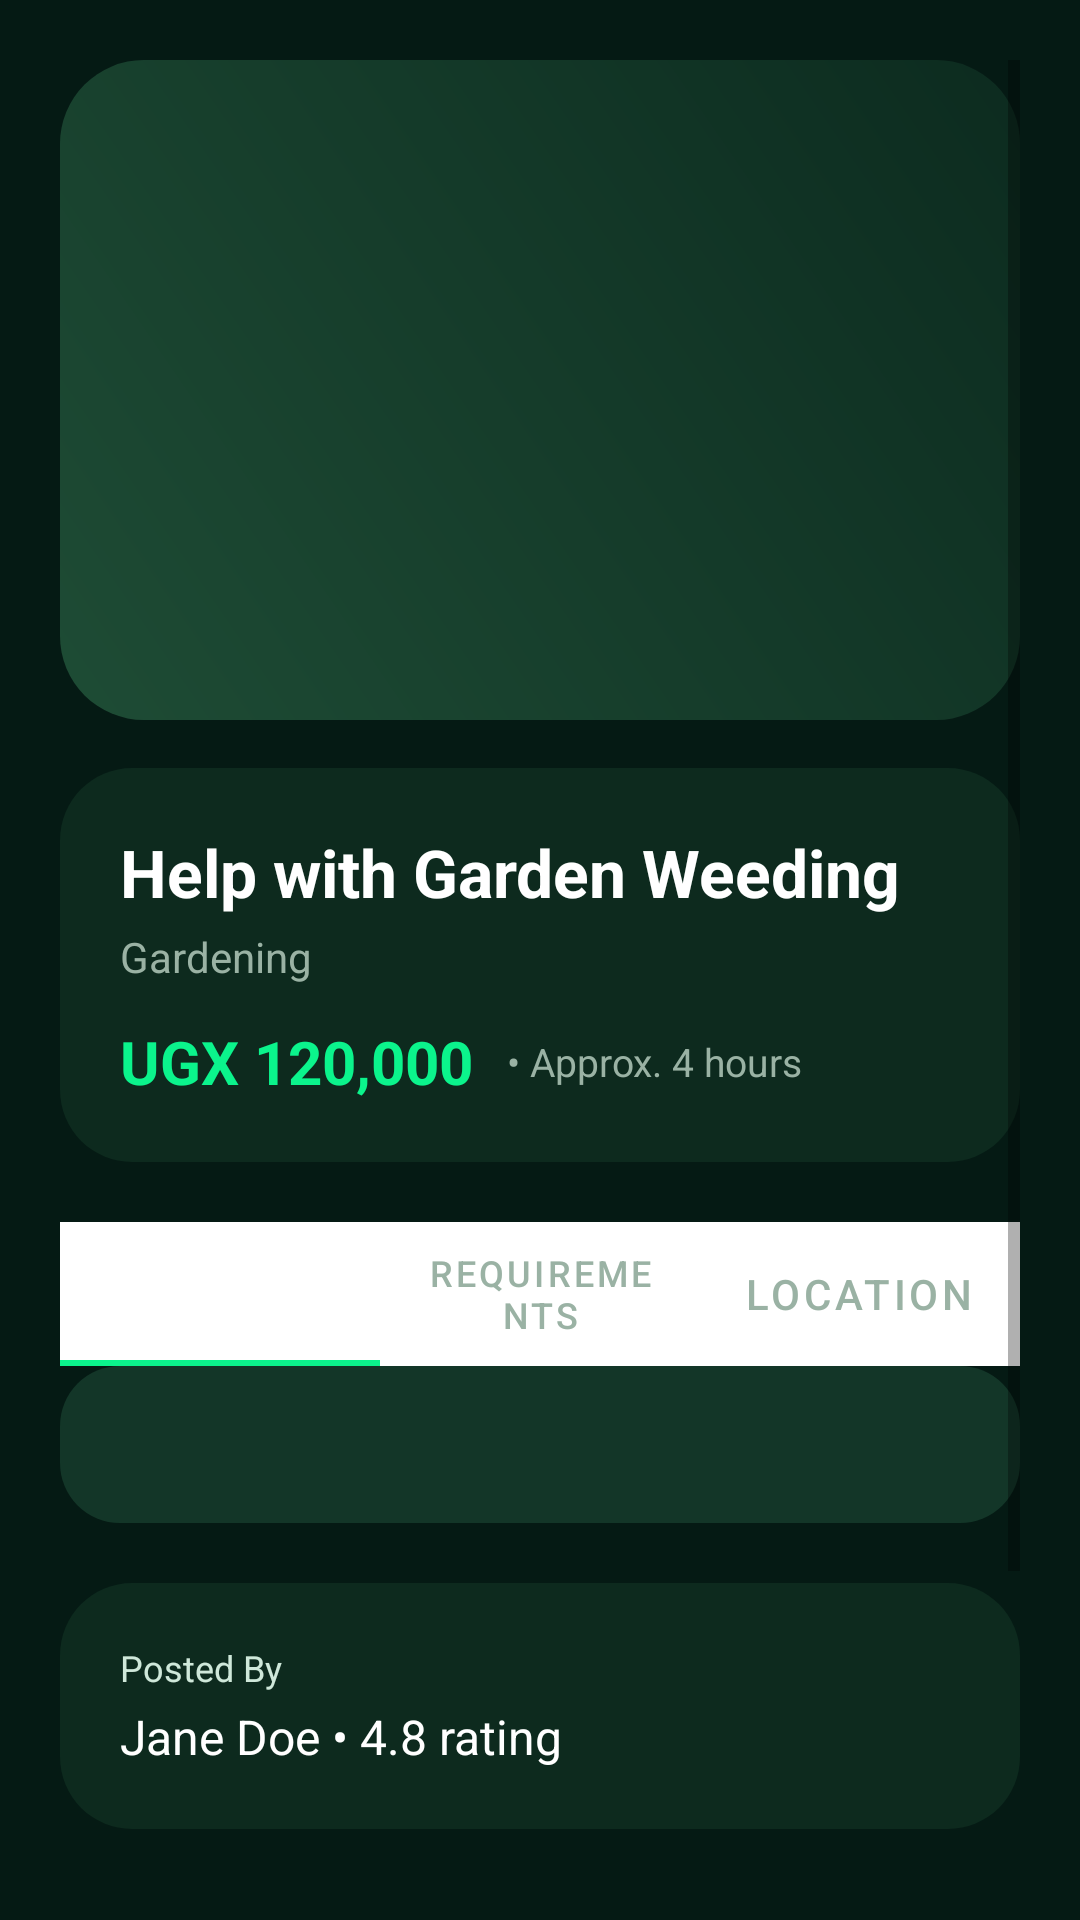

Here is an Android app screen rendered from its layout file. Give the layout XML and the strings, colors and styles it references.
<!-- AndroidManifest.xml: application theme Theme.JobPortalApp -->
<!-- res/layout/activity_service_details.xml -->
<?xml version="1.0" encoding="utf-8"?>

<ScrollView xmlns:android="http://schemas.android.com/apk/res/android"
    xmlns:app="http://schemas.android.com/apk/res-auto"
    xmlns:tools="http://schemas.android.com/tools"
    android:layout_width="match_parent"
    android:layout_height="match_parent"
    android:background="@color/fg_deep_forest"
    android:padding="20dp"
    tools:context=".activities.ServiceDetailsActivity">

    <LinearLayout
        android:layout_width="match_parent"
        android:layout_height="wrap_content"
        android:orientation="vertical">

        <ImageView
            android:id="@+id/iv_gig_cover"
            android:layout_width="match_parent"
            android:layout_height="220dp"
            android:scaleType="centerCrop"
            android:background="@drawable/bg_hero_placeholder"
            android:contentDescription="@string/available_gigs_title"
            android:layout_marginBottom="16dp" />

        <LinearLayout
            android:layout_width="match_parent"
            android:layout_height="wrap_content"
            android:orientation="vertical"
            android:background="@drawable/bg_card_primary"
            android:layout_marginBottom="20dp">

            <TextView
                android:id="@+id/tv_service_title"
                android:layout_width="match_parent"
                android:layout_height="wrap_content"
                android:text="Help with Garden Weeding"
                android:textColor="@color/fiverr_white"
                android:textSize="22sp"
                android:textStyle="bold"
                android:layout_marginBottom="4dp" />

            <TextView
                android:id="@+id/tv_service_category"
                android:layout_width="match_parent"
                android:layout_height="wrap_content"
                android:text="Gardening"
                android:textColor="@color/fg_muted_text"
                android:textSize="14sp" />

            <LinearLayout
                android:layout_width="match_parent"
                android:layout_height="wrap_content"
                android:orientation="horizontal"
                android:gravity="center_vertical"
                android:layout_marginTop="12dp">

                <TextView
                    android:id="@+id/tv_service_price"
                    android:layout_width="wrap_content"
                    android:layout_height="wrap_content"
                    android:text="UGX 120,000"
                    android:textColor="@color/fg_primary_accent"
                    android:textSize="20sp"
                    android:textStyle="bold" />

                <TextView
                    android:id="@+id/tv_service_duration"
                    android:layout_width="wrap_content"
                    android:layout_height="wrap_content"
                    android:text=" • Approx. 4 hours"
                    android:textColor="@color/fg_muted_text"
                    android:textSize="13sp"
                    android:layout_marginStart="8dp" />
            </LinearLayout>
        </LinearLayout>

        <com.google.android.material.tabs.TabLayout
            android:id="@+id/tab_gig_details"
            android:layout_width="match_parent"
            android:layout_height="wrap_content"
            app:tabIndicatorColor="@color/fg_primary_accent"
            app:tabSelectedTextColor="@color/fiverr_white"
            app:tabTextColor="@color/fg_muted_text">

            <com.google.android.material.tabs.TabItem
                android:text="Details" />
            <com.google.android.material.tabs.TabItem
                android:text="Requirements" />
            <com.google.android.material.tabs.TabItem
                android:text="Location" />
        </com.google.android.material.tabs.TabLayout>

        <TextView
            android:id="@+id/tv_tab_content"
            android:layout_width="match_parent"
            android:layout_height="wrap_content"
            android:textColor="@color/fg_chip_text"
            android:textSize="15sp"
            android:lineSpacingExtra="6dp"
            android:padding="16dp"
            android:background="@drawable/bg_card_secondary"
            android:layout_marginBottom="20dp"
            tools:text="Looking for a helping hand to get my vegetable garden back in shape…" />

        <LinearLayout
            android:layout_width="match_parent"
            android:layout_height="wrap_content"
            android:orientation="vertical"
            android:background="@drawable/bg_card_primary"
            android:layout_marginBottom="20dp">

            <TextView
                android:layout_width="match_parent"
                android:layout_height="wrap_content"
                android:text="Posted By"
                android:textColor="@color/fg_chip_text"
                android:textSize="12sp"
                android:layout_marginBottom="4dp" />

            <TextView
                android:id="@+id/tv_posted_by"
                android:layout_width="match_parent"
                android:layout_height="wrap_content"
                android:text="Jane Doe • 4.8 rating"
                android:textColor="@color/fiverr_white"
                android:textSize="16sp" />
        </LinearLayout>

        <Button
            android:id="@+id/btn_apply_for_gig"
            android:layout_width="match_parent"
            android:layout_height="wrap_content"
            android:background="@drawable/bg_primary_button"
            android:text="Apply Now"
            android:textAllCaps="false"
            android:textColor="@color/fiverr_black"
            android:textSize="16sp"
            android:textStyle="bold"
            android:layout_marginBottom="12dp" />

        <Button
            android:id="@+id/btn_view_applicants"
            android:layout_width="match_parent"
            android:layout_height="wrap_content"
            android:background="@drawable/bg_secondary_button"
            android:text="View Applicants"
            android:textAllCaps="false"
            android:textColor="@color/fiverr_white"
            android:textSize="15sp"
            android:textStyle="bold"
            android:visibility="gone" />

        <LinearLayout
            android:layout_width="match_parent"
            android:layout_height="wrap_content"
            android:orientation="horizontal"
            android:layout_marginTop="16dp">

            <Button
                android:id="@+id/btn_share_gig"
                android:layout_width="0dp"
                android:layout_height="wrap_content"
                android:layout_weight="1"
                android:background="@drawable/bg_secondary_button"
                android:text="Share"
                android:textAllCaps="false"
                android:textColor="@color/fiverr_white"
                android:textSize="14sp"
                android:textStyle="bold"
                android:layout_marginEnd="12dp" />

            <Button
                android:id="@+id/btn_contact_seller"
                android:layout_width="0dp"
                android:layout_height="wrap_content"
                android:layout_weight="1"
                android:background="@drawable/bg_secondary_button"
                android:text="Contact Seller"
                android:textAllCaps="false"
                android:textColor="@color/fiverr_white"
                android:textSize="14sp"
                android:textStyle="bold" />
        </LinearLayout>

    </LinearLayout>

</ScrollView>
<!-- resources referenced by this layout -->
<resources>
  <color name="fg_chip_text">#CFE8DA</color>
  <color name="fg_deep_forest">#051A14</color>
  <color name="fg_muted_text">#9AB2A4</color>
  <color name="fg_primary_accent">#0BF48C</color>
  <color name="fiverr_black">#222325</color>
  <color name="fiverr_white">#FFFFFF</color>
  <!-- drawable bg_card_primary (drawable) -->
  <?xml version="1.0" encoding="utf-8"?>
  
  <shape xmlns:android="http://schemas.android.com/apk/res/android"
      android:shape="rectangle">
      <solid android:color="@color/fg_card" />
      <corners android:radius="24dp" />
      <padding
          android:left="20dp"
          android:top="20dp"
          android:right="20dp"
          android:bottom="20dp" />
  </shape>
  <!-- drawable bg_card_secondary (drawable) -->
  <?xml version="1.0" encoding="utf-8"?>
  
  <shape xmlns:android="http://schemas.android.com/apk/res/android"
      android:shape="rectangle">
      <solid android:color="@color/fg_card_alt" />
      <corners android:radius="20dp" />
      <padding
          android:left="16dp"
          android:top="16dp"
          android:right="16dp"
          android:bottom="16dp" />
  </shape>
  <!-- drawable bg_hero_placeholder (drawable) -->
  <?xml version="1.0" encoding="utf-8"?>
  
  <shape xmlns:android="http://schemas.android.com/apk/res/android"
      android:shape="rectangle">
      <gradient
          android:startColor="#1E4C35"
          android:endColor="#0C2B1F"
          android:angle="45" />
      <corners android:radius="28dp" />
  </shape>
  <!-- drawable bg_primary_button (drawable) -->
  <?xml version="1.0" encoding="utf-8"?>
  
  <shape xmlns:android="http://schemas.android.com/apk/res/android"
      android:shape="rectangle">
      <solid android:color="@color/fg_primary_accent" />
      <corners android:radius="28dp" />
      <padding
          android:left="24dp"
          android:top="16dp"
          android:right="24dp"
          android:bottom="16dp" />
  </shape>
  <!-- drawable bg_secondary_button (drawable) -->
  <?xml version="1.0" encoding="utf-8"?>
  
  <shape xmlns:android="http://schemas.android.com/apk/res/android"
      android:shape="rectangle">
      <solid android:color="@color/fg_card_alt" />
      <corners android:radius="28dp" />
      <stroke
          android:width="1dp"
          android:color="@color/fg_divider" />
      <padding
          android:left="24dp"
          android:top="16dp"
          android:right="24dp"
          android:bottom="16dp" />
  </shape>
  <string name="available_gigs_title">Available Gigs</string>
  <style name="Theme.JobPortalApp" parent="Theme.MaterialComponents.DayNight.NoActionBar">
          <item name="colorPrimary">@color/fg_primary_accent_dark</item>
          <item name="colorPrimaryVariant">@color/fg_card_soft</item>
          <item name="colorOnPrimary">@color/fiverr_white</item>
          <item name="colorSecondary">@color/fg_secondary_accent</item>
          <item name="colorSecondaryVariant">@color/fg_chip_bg_selected</item>
          <item name="colorOnSecondary">@color/fiverr_white</item>
          <item name="android:windowBackground">@color/fg_deep_forest</item>
          <item name="android:navigationBarColor">@color/fg_deep_forest</item>
          <item name="android:statusBarColor" tools:targetApi="l">@color/fg_card_soft</item>
          <item name="android:windowLightStatusBar">false</item>
          <item name="android:windowLightNavigationBar">false</item>
      </style>
  <color name="fg_card">#0D2A1E</color>
  <color name="fg_card_alt">#133628</color>
  <color name="fg_divider">#1C3A2D</color>
  <color name="fg_primary_accent_dark">#07C674</color>
  <color name="fg_card_soft">#183E2F</color>
  <color name="fg_secondary_accent">#5AE1FF</color>
  <color name="fg_chip_bg_selected">#1D4F38</color>
</resources>
